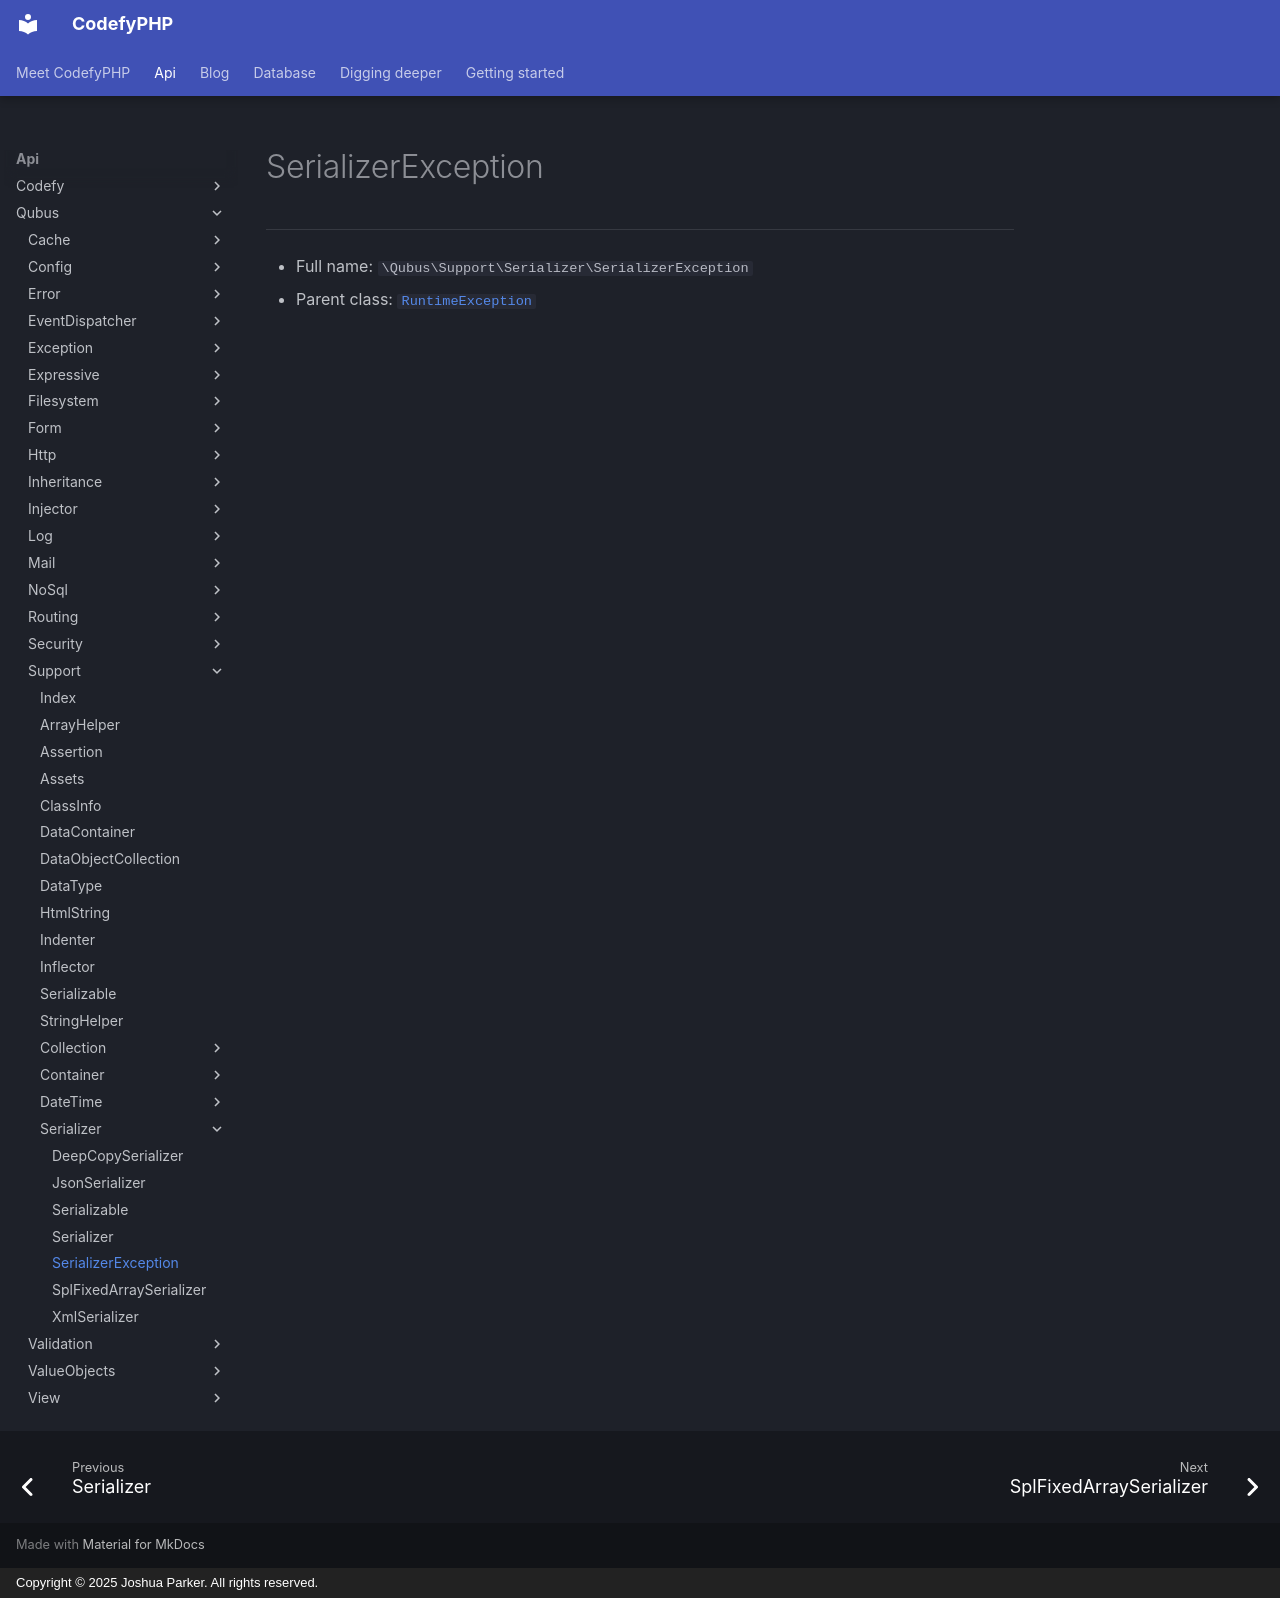

repository: codefyphp/docs · page: api/Qubus/Support/Serializer/SerializerException/index.html · generator: mkdocs · copyright: Copyright © 2025 Joshua Parker. All rights reserved.

# SerializerException

***

* Full name: `\Qubus\Support\Serializer\SerializerException`
* Parent class: [`RuntimeException`](../../../RuntimeException.md)
